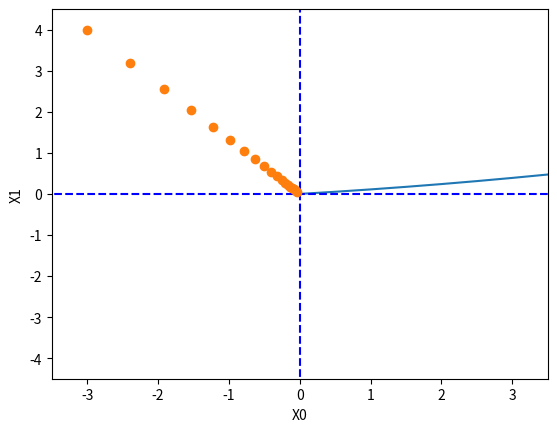

Write Python code to recreate this figure.
import numpy as np
import matplotlib.pylab as plt

y = np.array([[1,2,3],[3,4,5]])

print(y.shape)
print(y.shape[0])
print(y.shape[1])

def function_1(x):
    return 0.01*x**2 + 0.1*x

x = np.arange(0.0, 20.0, 0.1)
y = function_1(x)
plt.xlabel("x")
plt.ylabel("f(x)")
plt.plot(x,y)
#plt.show()

def function_2(x):
    return x[0]**2 + x[1]**2

def numerical_gradient(f,x):
    h = 1e-4 # 0.0001
    grad = np.zeros_like(x) # x와 형상이 같은 배열을 생성

    for idx in range(x.size):
        tmp_val = x[idx]
        # f(x+h) 계산
        x[idx] = tmp_val + h
        fxh1 = f(x)

        # f(x-h) 계산
        x[idx] = tmp_val - h
        fxh2 = f(x)

        grad[idx] = (fxh1 - fxh2) / (2*h)
        x[idx] = tmp_val # 값 복원
        
    return grad


# f : 최적화하려는 함수
# init_x : 초기값
# lr : learning rate (학습률)
# step_num : 경사법에 따른 반복 횟수
def gradient_descent(f, init_x, lr=0.01, step_num=100):
    x = init_x

    for i in range(step_num):
        # numerical_gradient로 함수의 기울기 설정
        grad = numerical_gradient(f,x)
        x -= lr * grad
    return x


# 그래프 그리기 위해서 x_history 추가
def gradient_descent2(f, init_x, lr=0.01, step_num=100):
    x = init_x
    x_history = []

    for i in range(step_num):
        x_history.append(x.copy())
        grad = numerical_gradient(f, x)
        x -= lr * grad

    return x, np.array(x_history)


init_x = np.array([-3.0, 4.0])
print(init_x)
test = numerical_gradient(function_2, init_x)
test2 = gradient_descent(function_2, init_x=init_x, lr=0.1, step_num=100)

print(init_x)
print(test)
print(test2)


# 그래프
init_x = np.array([-3.0, 4.0])
x, x_history = gradient_descent2(function_2, init_x, lr=0.1, step_num=20)

plt.plot([-5, 5], [0, 0], '--b')
plt.plot([0, 0], [-5, 5], '--b')
plt.plot(x_history[:, 0], x_history[:, 1], 'o')

plt.xlim(-3.5, 3.5)
plt.ylim(-4.5, 4.5)
plt.xlabel("X0")
plt.ylabel("X1")
plt.show()

